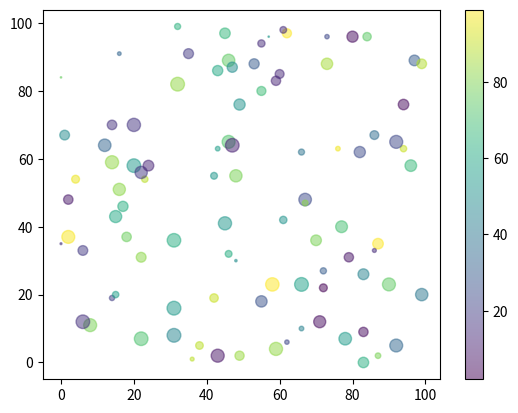

Reproduce this figure in Python.
import matplotlib.pyplot as plot
import numpy as np

x = np.random.randint(100,size=(100))
y = np.random.randint(100,size=(100))
colors = np.random.randint(100,size=(100))
dsize = np.random.randint(100,size=(100))
plot.scatter(x,y,c=colors,cmap='viridis',s=dsize,alpha=0.5)
plot.colorbar()
plot.show()